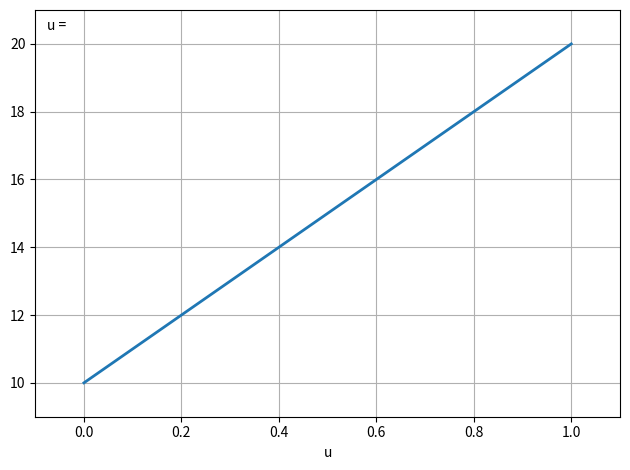

Write the Python code that produced this figure. (Note: this script raises an exception after producing the figure.)
import numpy as np
import matplotlib.pyplot as plt
from matplotlib import animation

fig = plt.figure()
ax = plt.axes(xlim=(-0.1, 1.1), ylim=(9, 21), xlabel='u')
ax.grid()


frameCount = 50
x = np.linspace(0, 1, frameCount);
y = np.add(np.multiply(x, 10), 10)

line, = ax.plot(x, y, lw=2)
dots, = ax.plot([], [], 'go', ms=20)

time_text = ax.text(0.02, 0.95, 'u = ', transform=ax.transAxes)

def init():
    dots.set_data([], [])
    return dots,
    
def animate(i):
    time_text.set_text('u = %.2f' % x[i])
    dots.set_data(x[i], y[i])
    return dots,

plt.tight_layout()

anim = animation.FuncAnimation(fig, animate, init_func=init, frames=frameCount, interval=100)
anim.save('output/basic_animation.gif', writer='imagemagick')
#plt.show()
